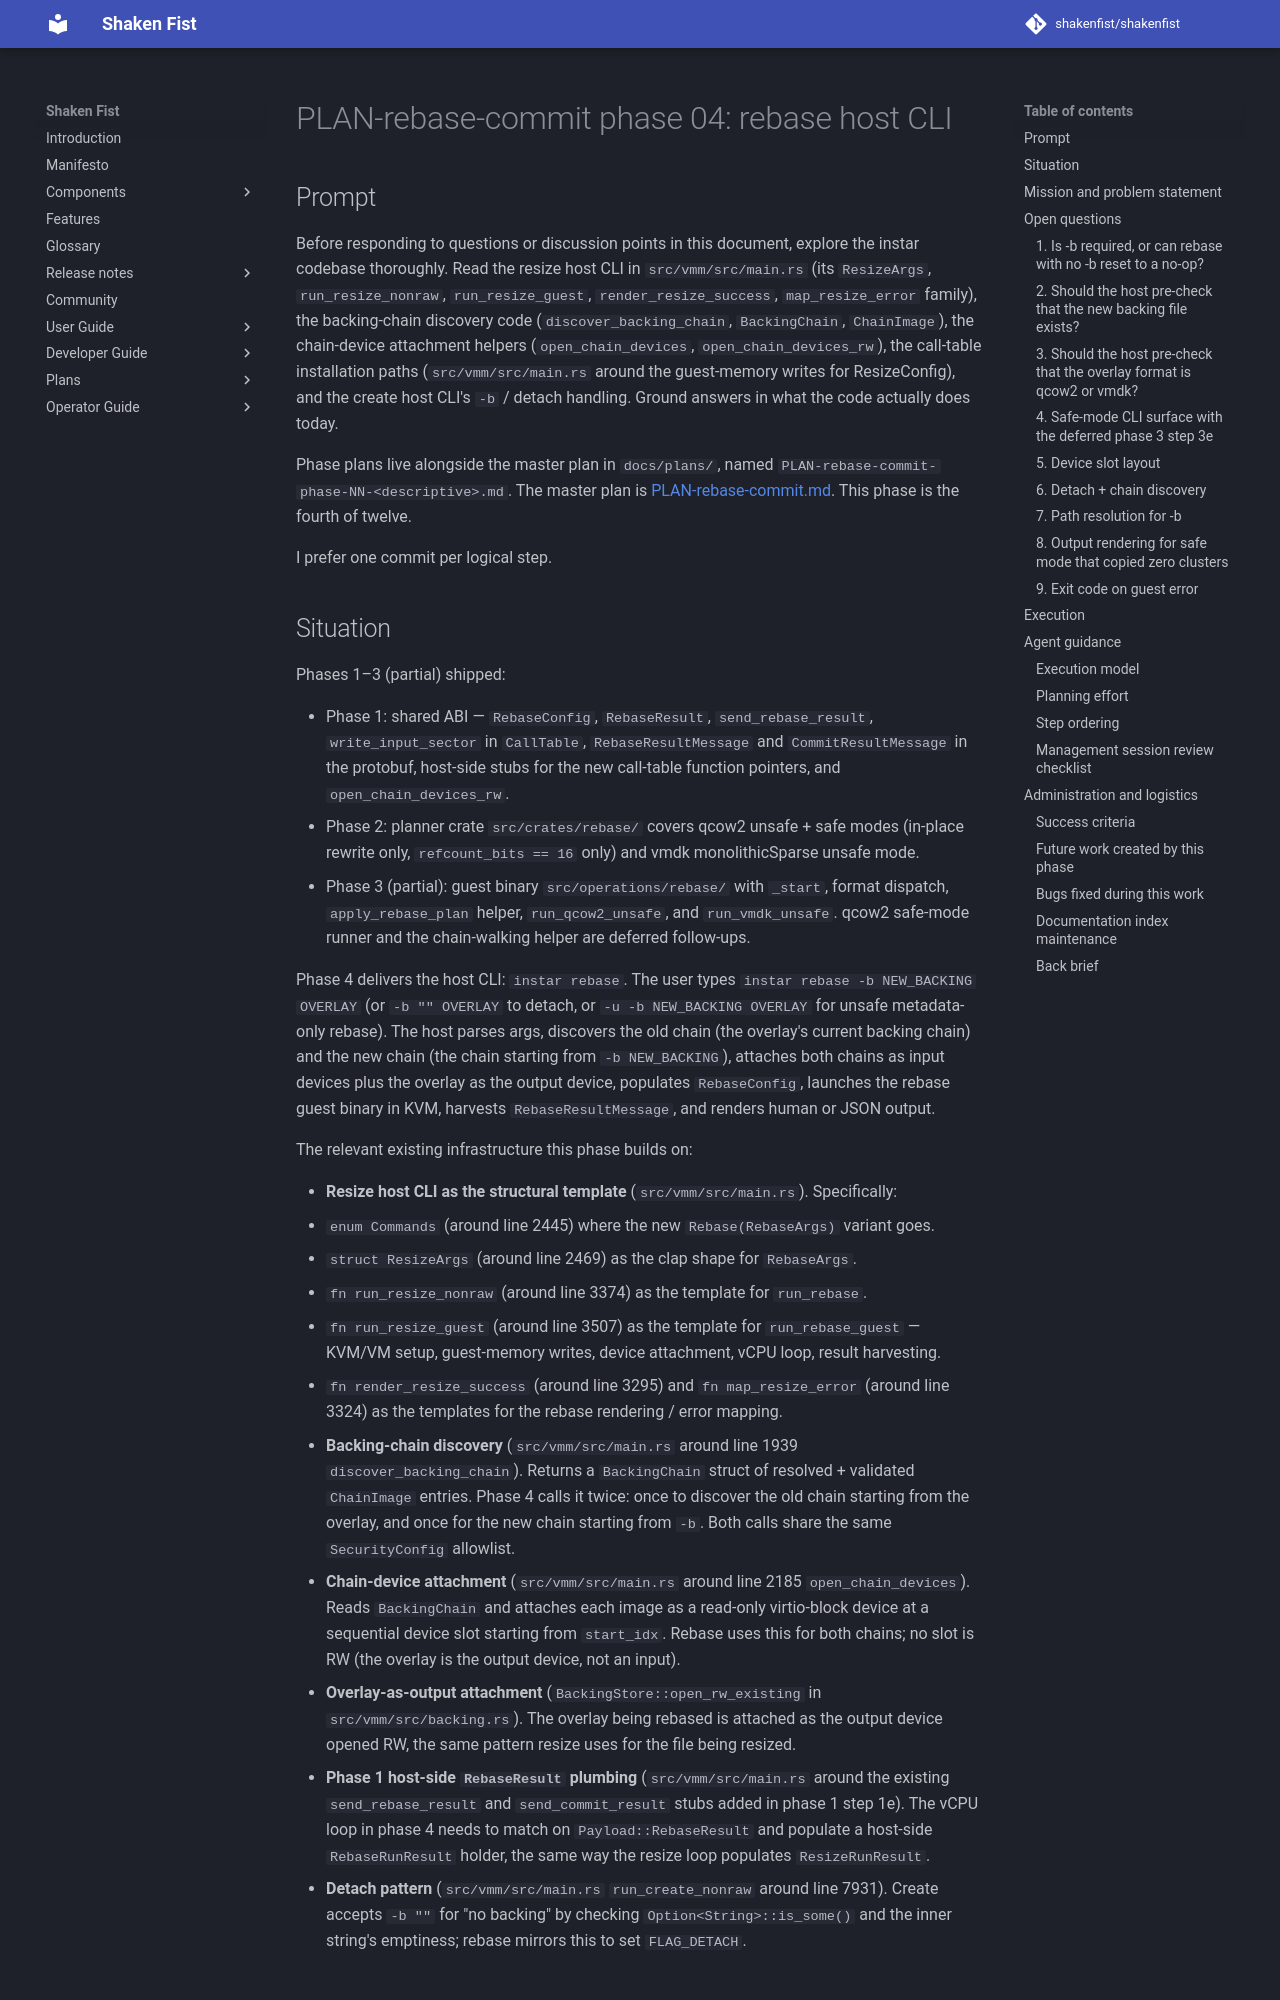

repository: shakenfist/shakenfist · page: components/instar/plans/PLAN-rebase-commit-phase-04-rebase-host/index.html · generator: mkdocs

# PLAN-rebase-commit phase 04: rebase host CLI

## Prompt

Before responding to questions or discussion points in this
document, explore the instar codebase thoroughly. Read the
resize host CLI in `src/vmm/src/main.rs` (its `ResizeArgs`,
`run_resize_nonraw`, `run_resize_guest`, `render_resize_success`,
`map_resize_error` family), the backing-chain discovery code
(`discover_backing_chain`, `BackingChain`, `ChainImage`), the
chain-device attachment helpers (`open_chain_devices`,
`open_chain_devices_rw`), the call-table installation paths
(`src/vmm/src/main.rs` around the guest-memory writes for
ResizeConfig), and the create host CLI's `-b` / detach handling.
Ground answers in what the code actually does today.

Phase plans live alongside the master plan in `docs/plans/`,
named `PLAN-rebase-commit-phase-NN-<descriptive>.md`. The
master plan is [PLAN-rebase-commit.md](/components/instar/plans/PLAN-rebase-commit/).
This phase is the fourth of twelve.

I prefer one commit per logical step.
